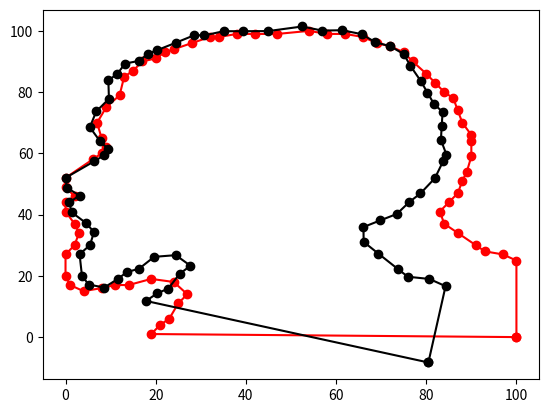

Source code (Python):
import numpy as np
import matplotlib.pyplot as plt

x = [100,100,97,93,91,87,84,83,85,87,88,89,90,90,90,88,87,86,84,82,80,
     77,75,72,69,66,62,58,54,47,42,38,34,32,28,24,22,20,17,15,13,12,9,
     7,8,9,8,6,0,0,2,0,0,2,3,2,0,0,1,4,8,11,14,19,24,27,25,23,21,19]
y = [0,25,27,28,30,34,37,41,44,47,51,54,59,64,66,70,74,78,80,83,86,90,93,
     95,96,98,99,99,100,99,99,99,98,98,96,94,93,91,90,87,85,79,75,70,65,
     62,60,58,52,49,46,44,41,37,34,30,27,20,17,15,16,17,17,19,18,14,11,6,4,1]
n = len(x)

A = np.matrix(np.zeros((4+2*n,2*n)))
b = np.matrix(np.zeros((4+2*n,1)))
for i in range(0, n):
    j, k = (i+1)%n, (i+2)%n
    PR     = [x[k]-x[i], y[k]-y[i]]
    PQ     = [x[j]-x[i], y[j]-y[i]]
    PRperp = [y[i]-y[k], x[k]-x[i]]
    c0 = np.dot(PQ, PR    )/np.dot(PR, PR)
    c1 = np.dot(PQ, PRperp)/np.dot(PR, PR)*1.3

    A[i*2, i*2  ] =  1-c0
    A[i*2, j*2  ] = -1
    A[i*2, k*2  ] =  c0
    A[i*2, k*2+1] = -c1
    A[i*2, i*2+1] =  c1

    A[i*2+1, i*2+1] =  1-c0
    A[i*2+1, j*2+1] = -1
    A[i*2+1, k*2+1] =  c0
    A[i*2+1, k*2  ] =  c1
    A[i*2+1, i*2  ] = -c1

lock1 = 9123%n # pin two arbitrary points
lock2 = 3478%n

A[n*2, lock1*2] = A[n*2+1, lock1*2+1] = A[n*2+2, lock2*2] = A[n*2+3, lock2*2+1] = 10.
b[-1] = y[lock2]*10.
b[-2] = x[lock2]*10.
b[-3] = y[lock1]*10.
b[-4] = x[lock1]*10.


X = (np.linalg.inv(A.T*A)*A.T*b).tolist()

plt.plot(x+[x[0]], y+[y[0]], 'ro-')
plt.plot(X[::2]+[X[0]], X[1::2]+[X[1]], 'ko-')
plt.show()

